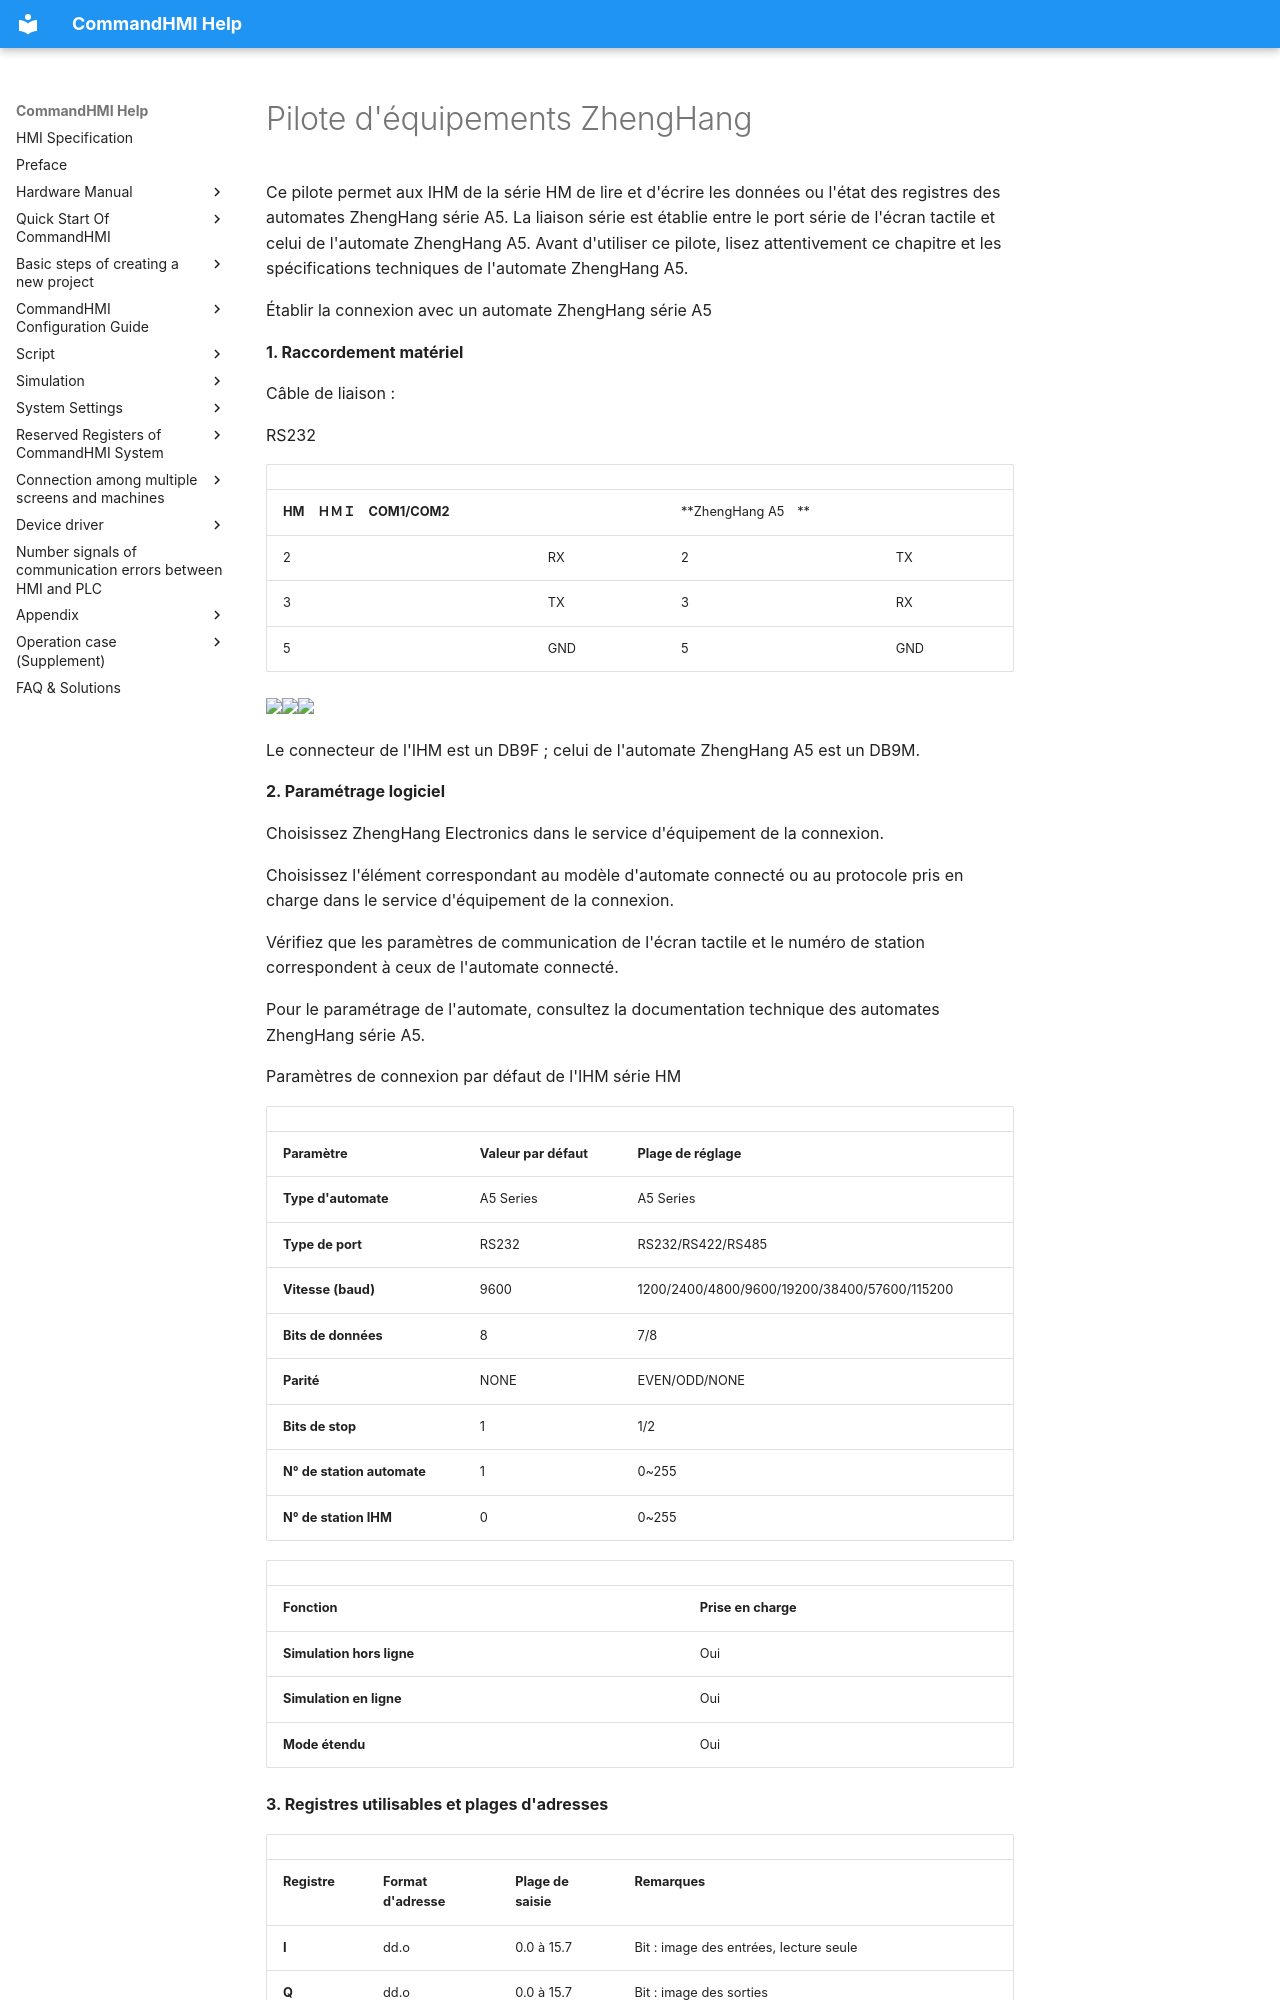

repository: AceAutomation/commandhmi-aide · page: fr/drivers/zhenghang.html · generator: mkdocs

# Pilote d'équipements ZhengHang

Ce pilote permet aux IHM de la série HM de lire et d'écrire les données ou l'état des registres des automates ZhengHang série A5. La liaison série est établie entre le port série de l'écran tactile et celui de l'automate ZhengHang A5. Avant d'utiliser ce pilote, lisez attentivement ce chapitre et les spécifications techniques de l'automate ZhengHang A5.

Établir la connexion avec un automate ZhengHang série A5

**1. Raccordement matériel**

Câble de liaison :

RS232 <span id="OLE_LINK2"></span><span id="OLE_LINK3"></span>

|                           |     |                    |     |
|---------------------------|-----|--------------------|-----|
| **HM　ＨＭＩ　COM1/COM2** |     | **ZhengHang A5　** |     |
| 2                         | RX  | 2                  | TX  |
| 3                         | TX  | 3                  | RX  |
| 5                         | GND | 5                  | GND |

<img src="../../drivers/zhenghang.files/image002.gif" width="130" /><img src="../../drivers/zhenghang.files/image003.gif" width="290" /><img src="../../drivers/zhenghang.files/image004.gif" width="130" />

Le connecteur de l'IHM est un DB9F ; celui de l'automate ZhengHang A5 est un DB9M.

**2. Paramétrage logiciel**

Choisissez ZhengHang Electronics dans le service d'équipement de la connexion.

Choisissez l'élément correspondant au modèle d'automate connecté ou au protocole pris en charge dans le service d'équipement de la connexion.

Vérifiez que les paramètres de communication de l'écran tactile et le numéro de station correspondent à ceux de l'automate connecté.

Pour le paramétrage de l'automate, consultez la documentation technique des automates ZhengHang série A5.

Paramètres de connexion par défaut de l'IHM série HM

|                             |                             |                                              |
|-----------------------------|-----------------------------|----------------------------------------------|
| **Paramètre**               | **Valeur par défaut**       | **Plage de réglage**                         |
| **Type d'automate**         | A5 Series                   | A5 Series                                    |
| **Type de port**            | RS232                       | RS232/RS422/RS485                            |
| **Vitesse (baud)**          | 9600                        | 1200/2400/4800/9600/19200/38400/57600/115200 |
| **Bits de données**         | 8                           | 7/8                                          |
| **Parité**                  | NONE                        | EVEN/ODD/NONE                                |
| **Bits de stop**            | 1                           | 1/2                                          |
| **N° de station automate**  | 1                           | 0~255                                        |
| **N° de station IHM**       | 0                           | 0~255                                        |

|                         |                             |
|-------------------------|-----------------------------|
| **Fonction**            | **Prise en charge**         |
| **Simulation hors ligne** | Oui                       |
| **Simulation en ligne**   | Oui                       |
| **Mode étendu**         | Oui                         |

**3. Registres utilisables et plages d'adresses**
